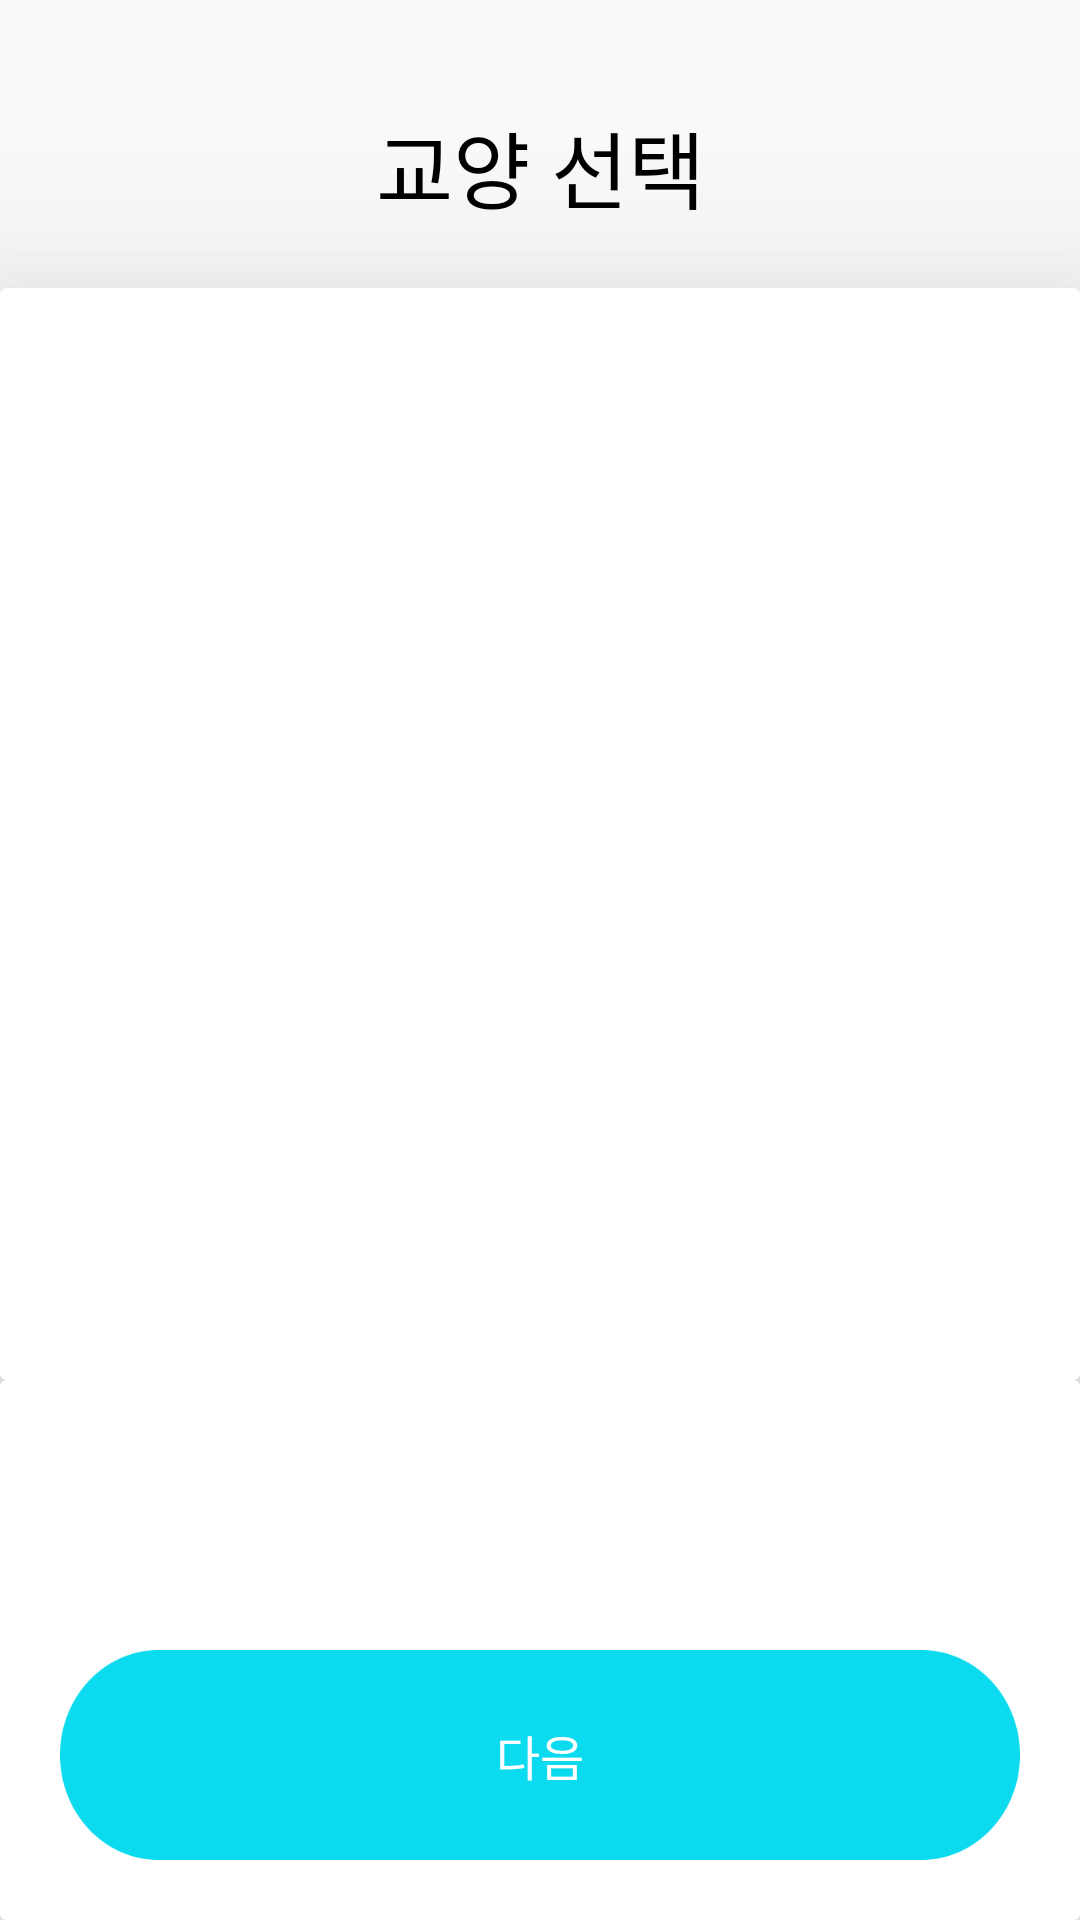

Write the Android layout XML for this screen, with the resource values it uses.
<!-- AndroidManifest.xml: application theme Theme.AllClear -->
<!-- res/layout/activity_select_general_elective.xml -->
<?xml version="1.0" encoding="utf-8"?>
<androidx.constraintlayout.widget.ConstraintLayout xmlns:android="http://schemas.android.com/apk/res/android"
    xmlns:app="http://schemas.android.com/apk/res-auto"
    xmlns:tools="http://schemas.android.com/tools"
    android:layout_width="match_parent"
    android:layout_height="match_parent"
    tools:context=".timetable.maketimetable.generalelective.SelectGeneralElectiveActivity">

    <androidx.constraintlayout.widget.ConstraintLayout xmlns:android="http://schemas.android.com/apk/res/android"
        android:layout_width="match_parent"
        android:layout_height="match_parent"
        tools:context=".timetable.maketimetable.SelectEssentialGeneralElectiveActivity">

        <TextView
            android:id="@+id/tv_title"
            android:layout_width="wrap_content"
            android:layout_height="wrap_content"
            android:layout_marginTop="35dp"
            android:fontFamily="@font/poppins_bold"
            android:gravity="center"
            android:text="교양 선택"
            android:textColor="@color/black"
            android:textSize="28sp"
            app:layout_constraintEnd_toEndOf="parent"
            app:layout_constraintStart_toStartOf="parent"
            app:layout_constraintTop_toTopOf="parent" />

        <ImageButton
            android:id="@+id/btn_back"
            android:layout_width="wrap_content"
            android:layout_height="wrap_content"
            android:layout_marginLeft="20dp"
            android:layout_marginTop="45dp"
            android:background="@color/transparent"
            android:src="@drawable/baseline_arrow_back_ios_new_24"
            app:layout_constraintStart_toStartOf="parent"
            app:layout_constraintTop_toTopOf="parent" />

        <androidx.cardview.widget.CardView
            android:id="@+id/cv_general_list"
            android:layout_width="0dp"
            android:layout_height="0dp"
            android:layout_marginTop="20dp"
            android:background="@drawable/custom_card_view"
            app:cardElevation="40dp"
            app:layout_constraintBottom_toTopOf="@id/cd_general_info"
            app:layout_constraintEnd_toEndOf="parent"
            app:layout_constraintStart_toStartOf="parent"
            app:layout_constraintTop_toBottomOf="@id/tv_title">

            <androidx.constraintlayout.widget.ConstraintLayout
                android:layout_width="match_parent"
                android:layout_height="match_parent">

                <Spinner
                    android:id="@+id/general_spinner"
                    android:layout_width="wrap_content"
                    android:layout_height="wrap_content"
                    android:layout_margin="20dp"
                    android:fontFamily="@font/poppins_bold"
                    android:background="@null"
                    app:layout_constraintStart_toStartOf="parent"
                    app:layout_constraintTop_toTopOf="parent" />

                <androidx.recyclerview.widget.RecyclerView
                    android:id="@+id/rv_select_general_elective"
                    android:layout_width="0dp"
                    android:layout_height="0dp"
                    android:layout_marginTop="10dp"
                    android:scrollbarFadeDuration="0"
                    android:scrollbarSize="5dp"
                    android:scrollbarThumbVertical="@android:color/darker_gray"
                    android:scrollbars="vertical"
                    app:layoutManager="androidx.recyclerview.widget.LinearLayoutManager"
                    app:layout_constraintBottom_toBottomOf="parent"
                    app:layout_constraintEnd_toEndOf="parent"
                    app:layout_constraintStart_toStartOf="parent"
                    app:layout_constraintTop_toBottomOf="@id/general_spinner"
                    tools:listitem="@layout/item_time_table" />

            </androidx.constraintlayout.widget.ConstraintLayout>

        </androidx.cardview.widget.CardView>

        <androidx.cardview.widget.CardView
            android:id="@+id/cd_general_info"
            android:layout_width="match_parent"
            android:layout_height="180dp"
            app:cardElevation="40dp"
            app:layout_constraintBottom_toBottomOf="parent"
            app:layout_constraintEnd_toEndOf="parent"
            app:layout_constraintStart_toStartOf="parent">

            <androidx.constraintlayout.widget.ConstraintLayout
                android:layout_width="match_parent"
                android:layout_height="match_parent">

                <androidx.recyclerview.widget.RecyclerView
                    android:id="@+id/rv_argument"
                    android:layout_width="0dp"
                    android:layout_height="0dp"
                    android:layout_marginTop="10dp"
                    android:scrollbarFadeDuration="0"
                    android:scrollbarSize="5dp"
                    android:scrollbarThumbVertical="@android:color/darker_gray"
                    android:scrollbars="vertical"
                    app:layoutManager="androidx.recyclerview.widget.LinearLayoutManager"
                    app:layout_constraintBottom_toTopOf="@id/btn_next"
                    app:layout_constraintEnd_toEndOf="parent"
                    app:layout_constraintStart_toStartOf="parent"
                    app:layout_constraintTop_toTopOf="parent"
                    tools:listitem="@layout/item_argument" />

                <Button
                    android:id="@+id/btn_next"
                    android:layout_width="0dp"
                    android:layout_height="70dp"
                    android:layout_marginHorizontal="20dp"
                    android:layout_marginBottom="20dp"
                    android:background="@drawable/big_button"
                    android:backgroundTint="@color/first_blue"
                    android:fontFamily="@font/poppins_bold"
                    android:gravity="center"
                    android:scaleType="fitCenter"
                    android:text="다음"
                    android:textColor="@color/white"
                    android:textSize="16sp"
                    app:layout_constraintBottom_toBottomOf="parent"
                    app:layout_constraintEnd_toEndOf="parent"
                    app:layout_constraintStart_toStartOf="parent" />

            </androidx.constraintlayout.widget.ConstraintLayout>

        </androidx.cardview.widget.CardView>

    </androidx.constraintlayout.widget.ConstraintLayout>

</androidx.constraintlayout.widget.ConstraintLayout>
<!-- res/layout/item_time_table.xml (included above) -->
<?xml version="1.0" encoding="utf-8"?>
<androidx.constraintlayout.widget.ConstraintLayout xmlns:android="http://schemas.android.com/apk/res/android"
    xmlns:app="http://schemas.android.com/apk/res-auto"
    xmlns:tools="http://schemas.android.com/tools"
    android:layout_width="match_parent"
    android:layout_height="wrap_content"
    android:background="@color/white"
    android:paddingBottom="10dp">

    <TextView
        android:id="@+id/tv_title"
        android:layout_width="0dp"
        android:layout_height="wrap_content"
        android:layout_marginStart="20dp"
        android:fontFamily="@font/poppins_regular"
        android:textColor="@color/black"
        android:textSize="14sp"
        android:textStyle="bold"
        app:layout_constraintEnd_toStartOf="@id/cb_time_table"
        app:layout_constraintStart_toStartOf="parent"
        app:layout_constraintTop_toTopOf="parent"
        tools:text="프로그래밍 및 실습" />

    <TextView
        android:id="@+id/tv_professor"
        android:layout_width="wrap_content"
        android:layout_height="wrap_content"
        android:fontFamily="@font/poppins_regular"
        android:layout_marginTop="5dp"
        android:textSize="10sp"
        app:layout_constraintStart_toStartOf="@id/tv_title"
        app:layout_constraintTop_toBottomOf="@id/tv_title"
        tools:text="빌 게이츠" />

    <TextView
        android:id="@+id/tv_year"
        android:layout_width="wrap_content"
        android:layout_height="wrap_content"
        android:layout_marginTop="5dp"
        android:fontFamily="@font/poppins_regular"
        android:textSize="10sp"
        app:layout_constraintStart_toStartOf="@id/tv_title"
        app:layout_constraintTop_toBottomOf="@id/tv_professor"
        tools:text="1학년/3학점" />

    <CheckBox
        android:id="@+id/cb_time_table"
        android:layout_width="wrap_content"
        android:layout_height="wrap_content"
        android:layout_marginEnd="20dp"
        app:layout_constraintBottom_toBottomOf="@id/tv_professor"
        app:layout_constraintEnd_toEndOf="parent"
        app:layout_constraintTop_toTopOf="@+id/tv_professor" />

</androidx.constraintlayout.widget.ConstraintLayout>
<!-- res/layout/item_argument.xml (included above) -->
<?xml version="1.0" encoding="utf-8"?>
<androidx.constraintlayout.widget.ConstraintLayout xmlns:android="http://schemas.android.com/apk/res/android"
    xmlns:app="http://schemas.android.com/apk/res-auto"
    xmlns:tools="http://schemas.android.com/tools"
    android:layout_width="match_parent"
    android:layout_height="wrap_content"
    android:paddingBottom="10dp">

    <TextView
        android:id="@+id/tv_argument"
        android:layout_width="wrap_content"
        android:layout_height="wrap_content"
        android:layout_marginStart="20dp"
        android:fontFamily="@font/poppins_regular"
        app:layout_constraintStart_toStartOf="parent"
        app:layout_constraintTop_toTopOf="parent"
        tools:text="학부-교양선택-최소 23" />

</androidx.constraintlayout.widget.ConstraintLayout>
<!-- resources referenced by this layout -->
<resources>
  <color name="black">#FF000000</color>
  <color name="first_blue">#0CDAEF</color>
  <color name="transparent">#00ff0000</color>
  <color name="white">#FFFFFFFF</color>
  <!-- drawable big_button: png bitmap (drawable, 5618 bytes) -->
  <!-- drawable custom_card_view (drawable) -->
  <shape xmlns:android="http://schemas.android.com/apk/res/android">
      <solid android:color="@color/white" />
      <corners
          android:bottomLeftRadius="0dp"
          android:bottomRightRadius="0dp"
          android:topLeftRadius="20dp"
          android:topRightRadius="20dp" />
  </shape>
  <style name="Theme.AllClear" parent="Base.Theme.AllClear" />
  <style name="Base.Theme.AllClear" parent="Theme.AppCompat.Light.NoActionBar">
          
          
      </style>
</resources>
